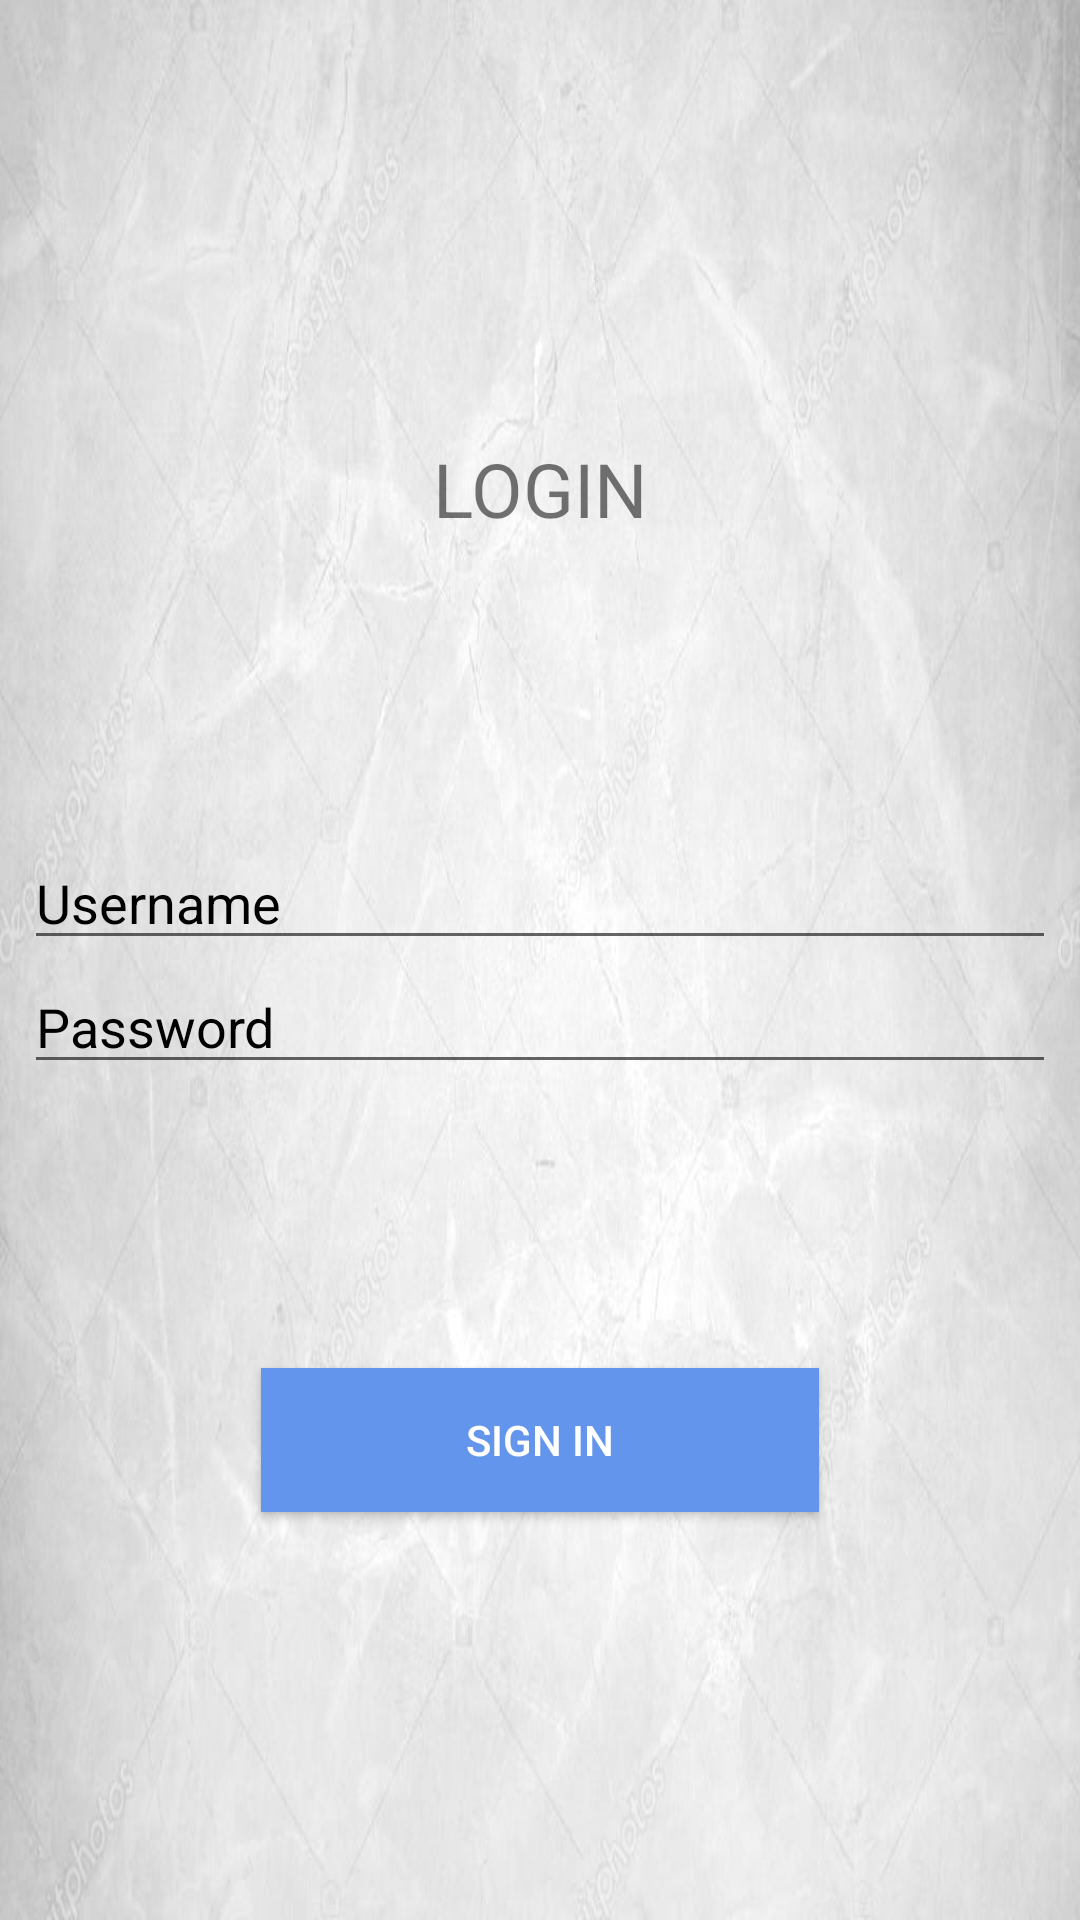

Write the Android layout XML for this screen, with the resource values it uses.
<!-- AndroidManifest.xml: application theme AppTheme -->
<!-- res/layout/activity_signin.xml -->
<?xml version="1.0" encoding="utf-8"?>
<RelativeLayout xmlns:android="http://schemas.android.com/apk/res/android"
    xmlns:app="http://schemas.android.com/apk/res-auto"
    xmlns:tools="http://schemas.android.com/tools"
    android:layout_width="match_parent"
    android:layout_height="match_parent"
    android:background="@drawable/grey"
    tools:context=".Signin">

    <TextView
        android:layout_width="match_parent"
        android:layout_height="wrap_content"
        android:layout_alignParentStart="true"
        android:layout_alignParentTop="true"
        android:layout_marginTop="146dp"
        android:text="LOGIN"
        android:textAlignment="center"
        android:textSize="25dp"
        />

    <LinearLayout
        android:orientation="vertical"
        android:layout_marginLeft="8dp"
        android:layout_marginRight="8dp"
        android:layout_centerInParent="true"
        android:layout_width="match_parent"
        android:layout_height="wrap_content">


        <EditText
            android:id="@+id/edtphone"
            android:hint="Username"
            android:layout_width="match_parent"
            android:layout_height="wrap_content"
            android:textColorHint="#000000"
            android:textColor="#000000"
            />

        <EditText
            android:id="@+id/edtpassword"
            android:hint="Password"
            android:layout_width="match_parent"
            android:layout_height="wrap_content"
            android:textColorHint="#000000"
            android:textColor="#000000"
            android:inputType="textPassword"
            />

    </LinearLayout>

    <Button
        android:id="@+id/btnSignIn"
        android:layout_width="186dp"
        android:layout_height="wrap_content"
        android:layout_alignParentBottom="true"
        android:layout_centerHorizontal="true"
        android:layout_marginBottom="136dp"
        android:layout_weight="1"
        android:background="#6495ED"
        android:text="Sign In"
        android:textColor="@android:color/white" />

</RelativeLayout>
<!-- resources referenced by this layout -->
<resources>
  <!-- drawable grey: jpg bitmap (drawable, 56326 bytes) -->
  <style name="AppTheme" parent="Theme.AppCompat.Light.NoActionBar">
          
          <item name="colorPrimary">@color/colorPrimary</item>
          <item name="colorPrimaryDark">@color/colorPrimaryDark</item>
          <item name="colorAccent">@color/colorAccent</item>
      </style>
  <color name="colorPrimary">#3F51B5</color>
  <color name="colorPrimaryDark">#303F9F</color>
  <color name="colorAccent">#FF4081</color>
</resources>
